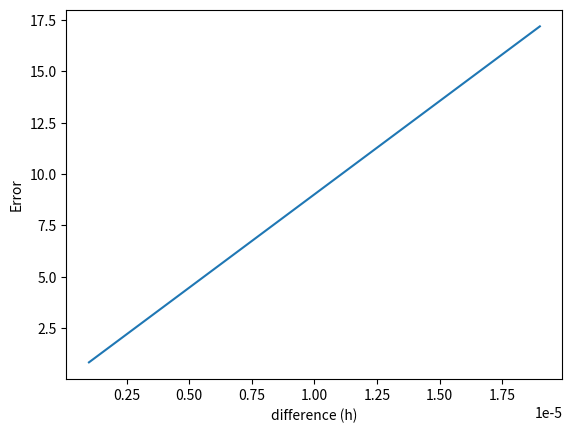

The script that saved this image:
import numpy as np
import matplotlib.pyplot as plt


f = lambda x,a,b: a + b*(x**2)

X = np.arange(0, 11, 1)
def derivative(f, a, b, h):
  g = lambda x, m, a, b : (m(x+h, a , b)-m(x, a, b))/h   
  return np.array([g(x,f, a, b) for x in X])

''' df/ dx = 2x ''' 
#take a, b = 1

derivs = [derivative(f, 1, 1, 0.000001*i) for i in range(20)]
deriv_exact = derivative(f, 1, 1, 0.0000001)
#differences
hs = [0.000001*i for i in range(20)]
#error
errors = [np.abs(np.mean((d - deriv_exact)/deriv_exact)) for d in derivs]

plt.plot(hs, errors)
plt.xlabel("difference (h)")
plt.ylabel("Error")
plt.show()